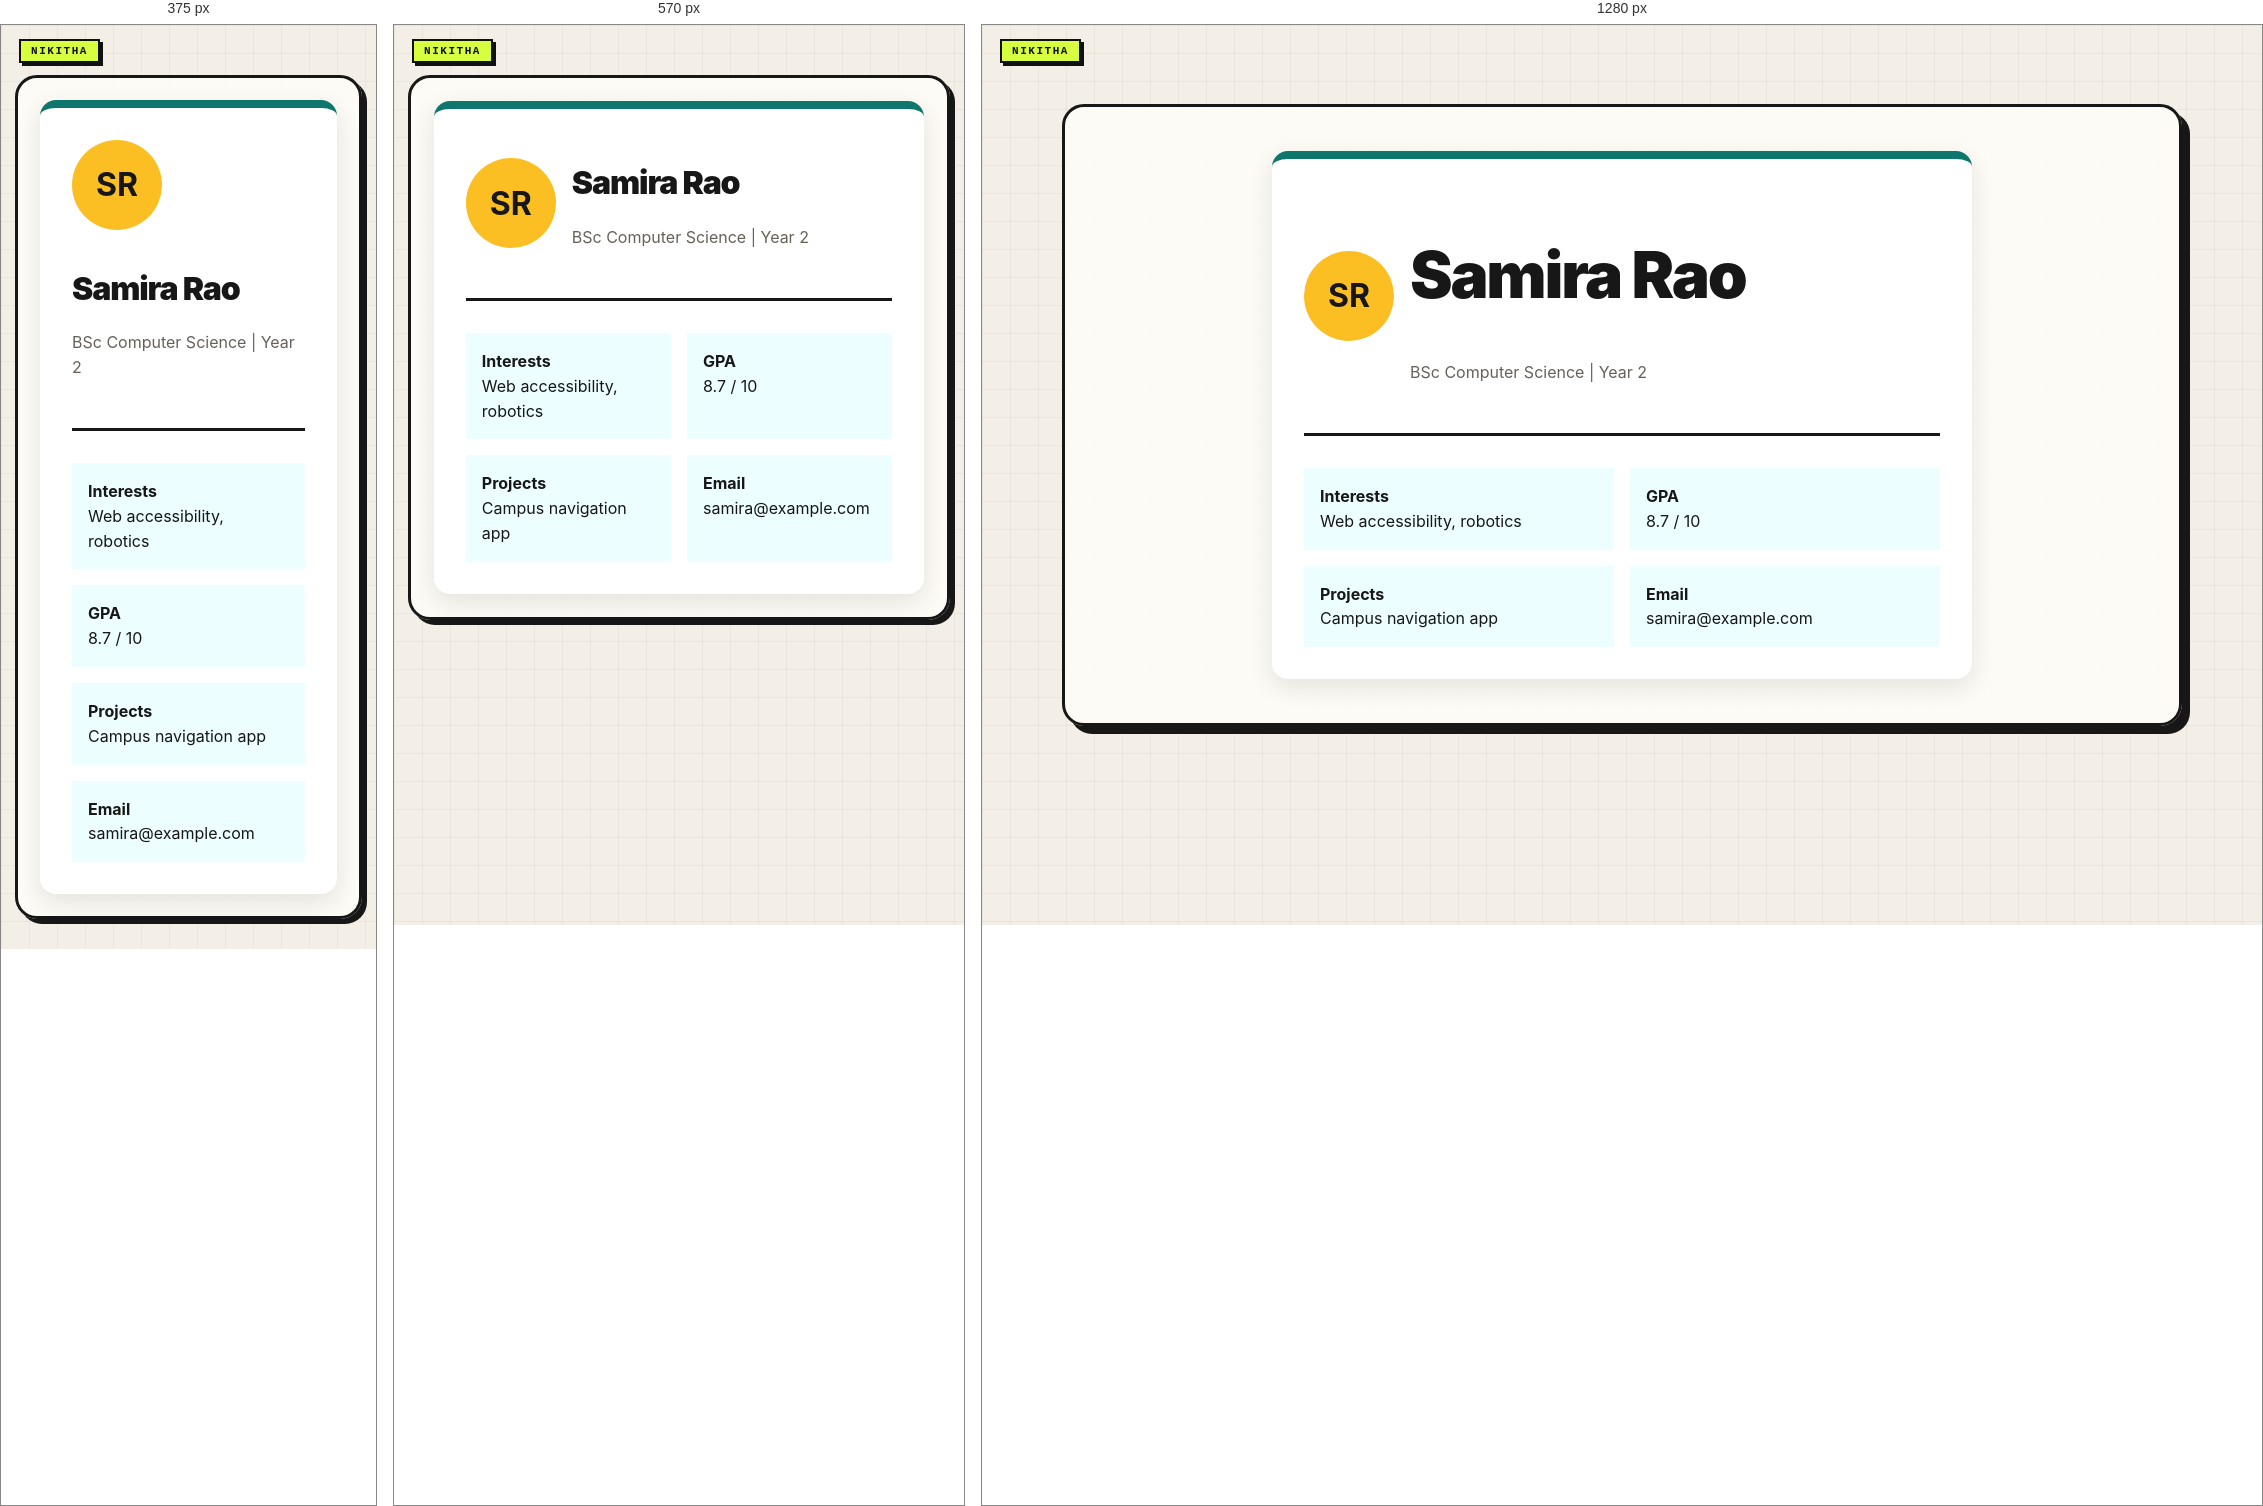
Rendered at 375 px, 570 px and 1280 px, left to right.

<!-- file: 21-student-profile.html -->
<!doctype html><html lang="en"><head><link rel="stylesheet" href="../nikitha-ui.css"><meta charset="utf-8"><meta name="viewport" content="width=device-width,initial-scale=1"><title>Student Profile</title><link rel="stylesheet" href="styles.css"><style>.profile{max-width:700px;margin:auto;background:#fff;padding:2rem;border-top:8px solid #0f766e;border-radius:12px;box-shadow:0 8px 24px #0f17221c}.profile header{display:flex;gap:1rem;align-items:center}.avatar{width:90px;height:90px;border-radius:50%;display:grid;place-items:center;background:#fbbf24;font-size:2rem;font-weight:bold}.facts{display:grid;grid-template-columns:repeat(2,1fr);gap:1rem}.facts div{padding:1rem;background:#ecfeff}@media(max-width:500px){.profile header{flex-direction:column;align-items:flex-start}.facts{grid-template-columns:1fr}}</style></head><body class="nikitha-ui"><main class="page"><section class="profile"><header><div class="avatar">SR</div><div><h1>Samira Rao</h1><p>BSc Computer Science | Year 2</p></div></header><hr><div class="facts"><div><strong>Interests</strong><br>Web accessibility, robotics</div><div><strong>GPA</strong><br>8.7 / 10</div><div><strong>Projects</strong><br>Campus navigation app</div><div><strong>Email</strong><br>samira@example.com</div></div></section></main></body></html>

/* @media block from nikitha-ui.css */
@media(max-width:640px){
  body.nikitha-ui{padding:22px 14px 30px !important}
  body.nikitha-ui::before{position:absolute}
  body.nikitha-ui > main,
  body.nikitha-ui > header,
  body.nikitha-ui > .page{box-shadow:5px 5px 0 #171717 !important}
}